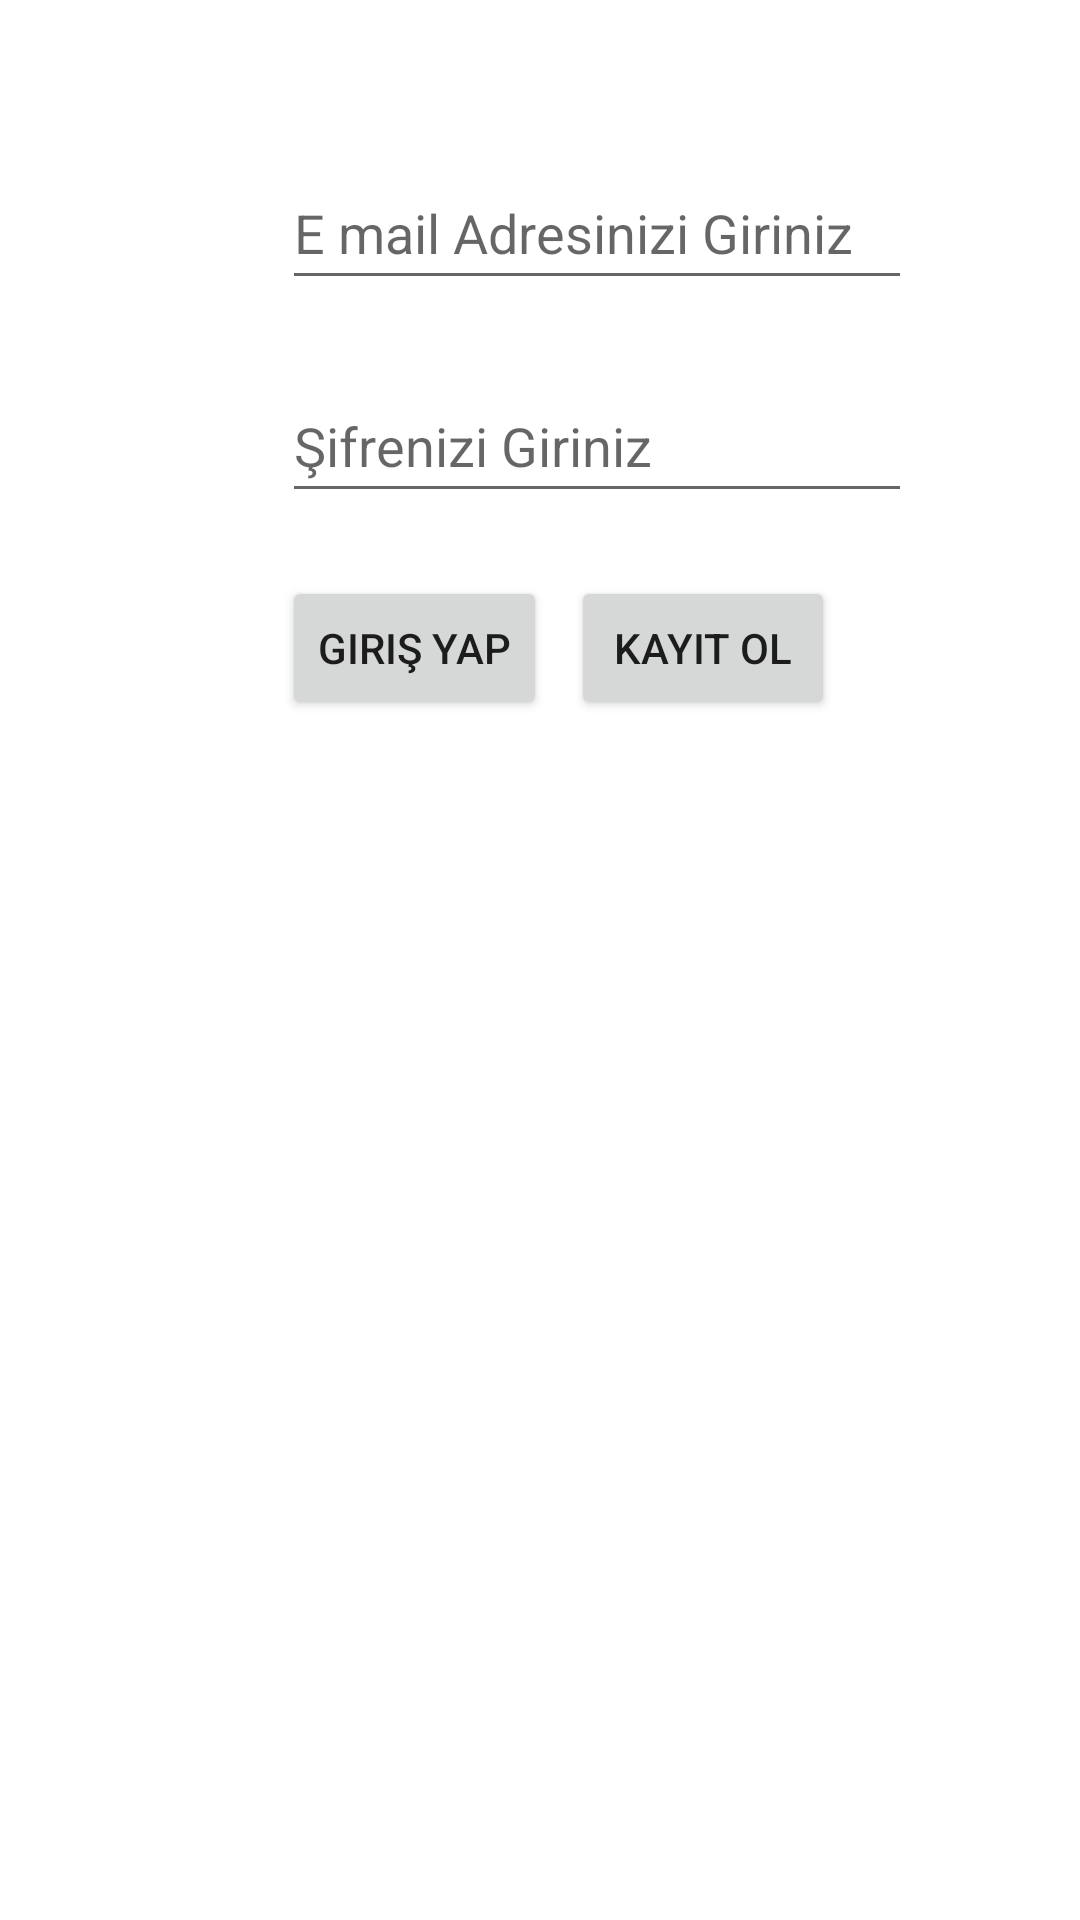

This screen was rendered from an Android layout file. Write that file and the resources it references.
<!-- AndroidManifest.xml: application theme Theme.BTKFirebaseFotoApp -->
<!-- res/layout/activity_main.xml -->
<?xml version="1.0" encoding="utf-8"?>
<androidx.constraintlayout.widget.ConstraintLayout xmlns:android="http://schemas.android.com/apk/res/android"
    xmlns:app="http://schemas.android.com/apk/res-auto"
    xmlns:tools="http://schemas.android.com/tools"
    android:layout_width="match_parent"
    android:layout_height="match_parent"
    tools:context=".KullaniciActivity">

    <EditText
        android:id="@+id/emailText"
        android:layout_width="wrap_content"
        android:layout_height="wrap_content"
        android:layout_marginTop="52dp"
        android:ems="10"
        android:hint="E mail Adresinizi Giriniz"
        android:inputType="textEmailAddress"
        android:minHeight="48dp"
        app:layout_constraintStart_toStartOf="@+id/passwordText"
        app:layout_constraintTop_toTopOf="parent" />

    <EditText
        android:id="@+id/passwordText"
        android:layout_width="wrap_content"
        android:layout_height="wrap_content"
        android:layout_marginTop="23dp"
        android:ems="10"
        android:hint="Şifrenizi Giriniz"
        android:inputType="textPassword"
        android:minHeight="48dp"
        app:layout_constraintStart_toStartOf="@+id/button"
        app:layout_constraintTop_toBottomOf="@+id/emailText" />

    <Button
        android:id="@+id/button"
        android:layout_width="wrap_content"
        android:layout_height="wrap_content"
        android:layout_marginStart="12dp"
        android:layout_marginTop="21dp"
        android:layout_marginEnd="8dp"
        android:onClick="girisYap"
        android:text="Giriş Yap"
        app:layout_constraintEnd_toStartOf="@+id/button2"
        app:layout_constraintHorizontal_chainStyle="packed"
        app:layout_constraintStart_toStartOf="parent"
        app:layout_constraintTop_toBottomOf="@+id/passwordText" />

    <Button
        android:id="@+id/button2"
        android:layout_width="wrap_content"
        android:layout_height="wrap_content"
        android:onClick="kayitOl"
        android:text="Kayıt Ol"
        app:layout_constraintBaseline_toBaselineOf="@+id/button"
        app:layout_constraintEnd_toEndOf="parent"
        app:layout_constraintStart_toEndOf="@+id/button" />
</androidx.constraintlayout.widget.ConstraintLayout>
<!-- resources referenced by this layout -->
<resources>
  <style name="Theme.BTKFirebaseFotoApp" parent="Theme.MaterialComponents.DayNight.DarkActionBar">
          
          <item name="colorPrimary">@color/purple_500</item>
          <item name="colorPrimaryVariant">@color/purple_700</item>
          <item name="colorOnPrimary">@color/white</item>
          
          <item name="colorSecondary">@color/teal_200</item>
          <item name="colorSecondaryVariant">@color/teal_700</item>
          <item name="colorOnSecondary">@color/black</item>
          
          <item name="android:statusBarColor" tools:targetApi="l">?attr/colorPrimaryVariant</item>
          
      </style>
  <!-- not gathered from this repository: default colours our renderer supplied (Android Studio template values) -->
  <color name="purple_500">#FF6200EE</color>
  <color name="purple_700">#FF3700B3</color>
  <color name="teal_200">#FF03DAC5</color>
  <color name="teal_700">#FF018786</color>
  <color name="black">#FF000000</color>
  <color name="white">#FFFFFFFF</color>
</resources>
